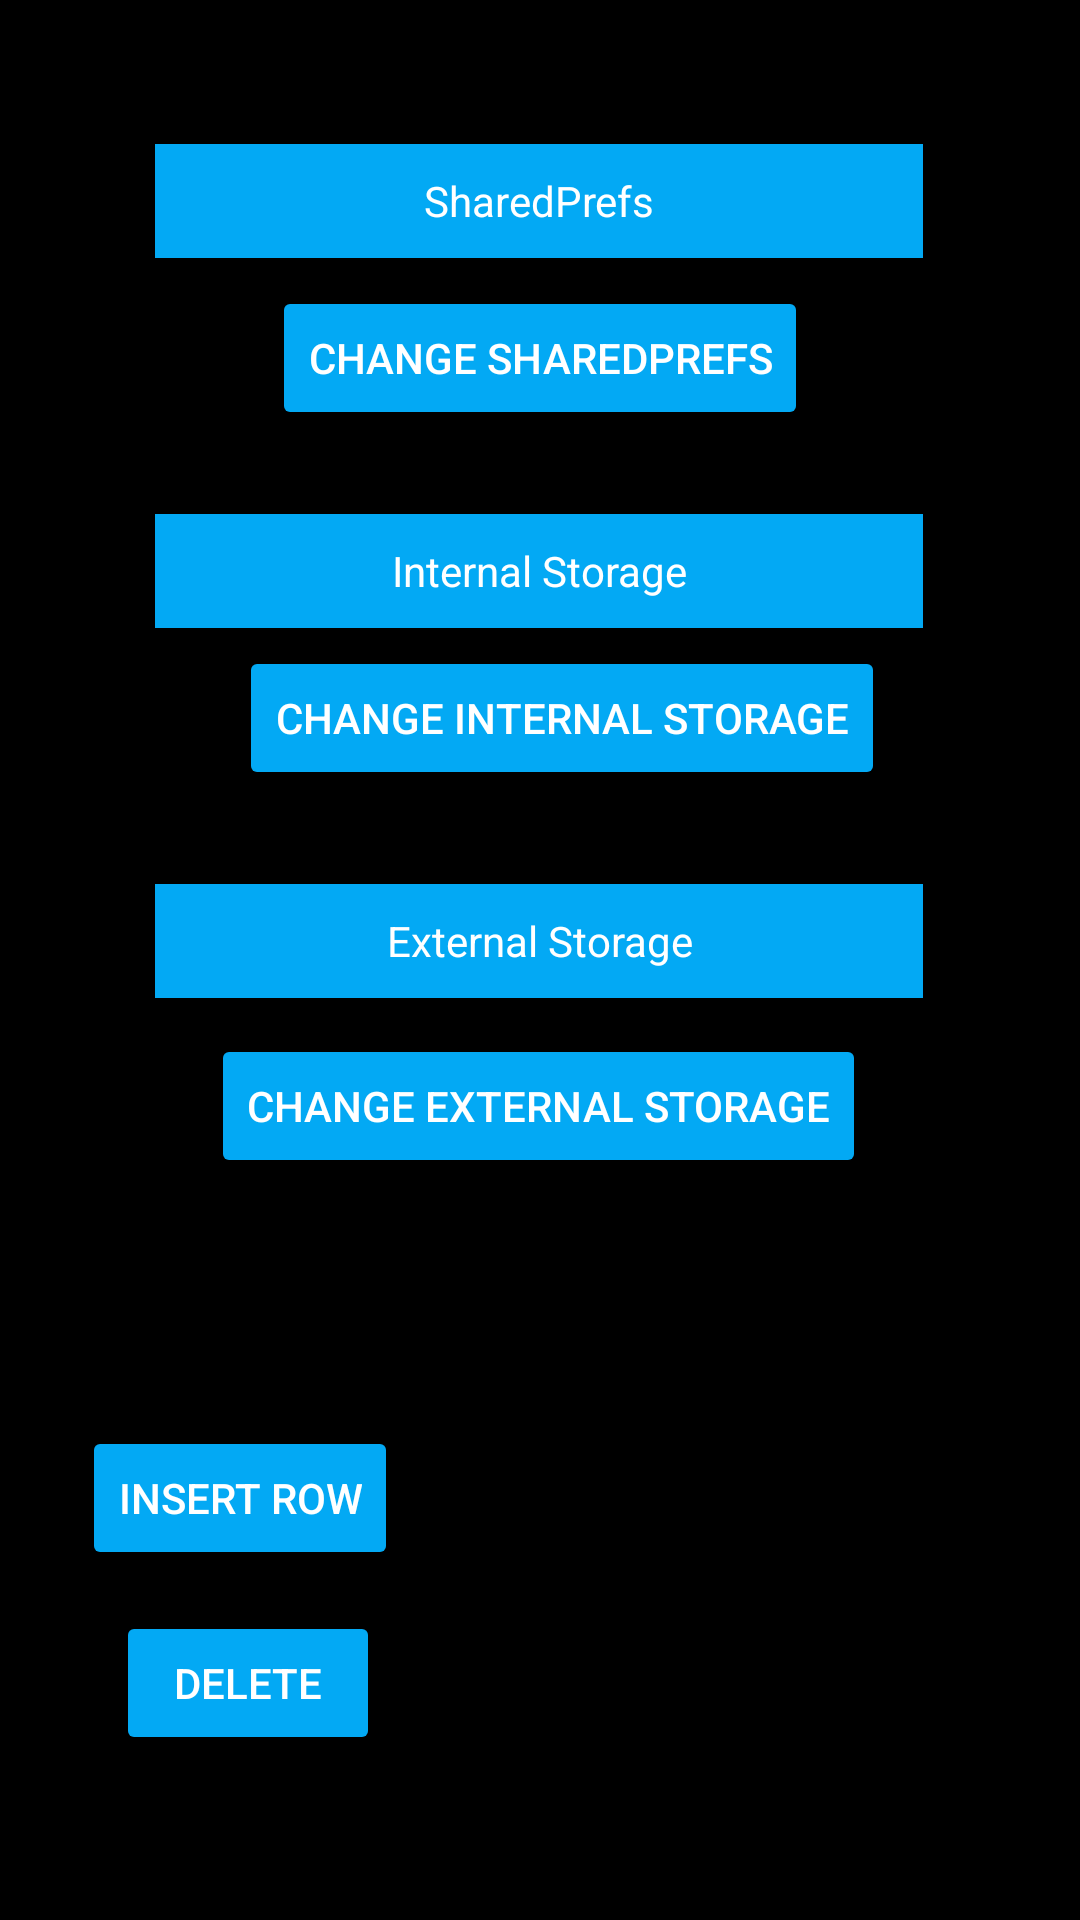

Produce the Android XML layout that renders to this screen, including the resource entries it uses.
<!-- AndroidManifest.xml: application theme Theme.AppCompat.NoActionBar -->
<!-- res/layout/activity_main9.xml -->
<?xml version="1.0" encoding="utf-8"?>
<androidx.constraintlayout.widget.ConstraintLayout xmlns:android="http://schemas.android.com/apk/res/android"
    xmlns:app="http://schemas.android.com/apk/res-auto"
    xmlns:tools="http://schemas.android.com/tools"
    android:id="@+id/main"
    android:layout_width="match_parent"
    android:layout_height="match_parent"
    android:background="@android:color/black"
    tools:context=".MainActivity">

    <Button
        android:id="@+id/sharedPrefButton"
        android:layout_width="wrap_content"
        android:layout_height="wrap_content"
        android:backgroundTint="#03A9F4"
        android:text="Change SharedPrefs"
        android:textAlignment="center"
        android:textColorLink="@color/white"
        app:layout_constraintBottom_toBottomOf="parent"
        app:layout_constraintEnd_toEndOf="parent"
        app:layout_constraintStart_toStartOf="parent"
        app:layout_constraintTop_toTopOf="parent"
        app:layout_constraintVertical_bias="0.161" />

    <TextView
        android:id="@+id/sharedPrefsTextView"
        android:layout_width="256dp"
        android:layout_height="38dp"
        android:background="#03A9F4"
        android:gravity="center"
        android:text="SharedPrefs"
        android:textAlignment="center"
        android:textColor="#FFFFFF"
        app:layout_constraintBottom_toTopOf="@+id/sharedPrefButton"
        app:layout_constraintEnd_toEndOf="parent"
        app:layout_constraintHorizontal_bias="0.496"
        app:layout_constraintStart_toStartOf="parent"
        app:layout_constraintTop_toTopOf="parent"
        app:layout_constraintVertical_bias="0.837" />

    <Button
        android:id="@+id/internalStorageButton"
        android:layout_width="wrap_content"
        android:layout_height="wrap_content"
        android:backgroundTint="#03A9F4"
        android:text="Change Internal Storage"
        android:textAlignment="center"
        android:textColorLink="@color/white"
        app:layout_constraintBottom_toBottomOf="parent"
        app:layout_constraintEnd_toEndOf="parent"
        app:layout_constraintHorizontal_bias="0.551"
        app:layout_constraintStart_toStartOf="parent"
        app:layout_constraintTop_toTopOf="parent"
        app:layout_constraintVertical_bias="0.364" />

    <TextView
        android:id="@+id/internalStorageTextView"
        android:layout_width="256dp"
        android:layout_height="38dp"
        android:background="#03A9F4"
        android:gravity="center"
        android:text="Internal Storage"
        android:textAlignment="center"
        android:textColor="#FFFFFF"
        app:layout_constraintBottom_toTopOf="@+id/internalStorageButton"
        app:layout_constraintEnd_toEndOf="parent"
        app:layout_constraintHorizontal_bias="0.496"
        app:layout_constraintStart_toStartOf="parent"
        app:layout_constraintTop_toTopOf="parent"
        app:layout_constraintVertical_bias="0.967" />

    <Button
        android:id="@+id/externalStorageButton"
        android:layout_width="wrap_content"
        android:layout_height="wrap_content"
        android:backgroundTint="#03A9F4"
        android:text="Change External Storage"
        android:textAlignment="center"
        android:textColorLink="@color/white"
        app:layout_constraintBottom_toBottomOf="parent"
        app:layout_constraintEnd_toEndOf="parent"
        app:layout_constraintHorizontal_bias="0.497"
        app:layout_constraintStart_toStartOf="parent"
        app:layout_constraintTop_toTopOf="parent"
        app:layout_constraintVertical_bias="0.582" />

    <TextView
        android:id="@+id/externalStorageTextView"
        android:layout_width="256dp"
        android:layout_height="38dp"
        android:layout_marginBottom="12dp"
        android:background="#03A9F4"
        android:gravity="center"
        android:text="External Storage"
        android:textAlignment="center"
        android:textColor="#FFFFFF"
        app:layout_constraintBottom_toTopOf="@+id/externalStorageButton"
        app:layout_constraintEnd_toEndOf="parent"
        app:layout_constraintHorizontal_bias="0.496"
        app:layout_constraintStart_toStartOf="parent"
        app:layout_constraintTop_toTopOf="parent"
        app:layout_constraintVertical_bias="1.0" />

    <Button
        android:id="@+id/insertButton"
        android:layout_width="wrap_content"
        android:layout_height="wrap_content"
        android:backgroundTint="#03A9F4"
        android:text="Insert Row"
        app:layout_constraintBottom_toBottomOf="parent"
        app:layout_constraintEnd_toStartOf="@+id/queryTextView"
        app:layout_constraintHorizontal_bias="0.597"
        app:layout_constraintStart_toStartOf="parent"
        app:layout_constraintTop_toTopOf="parent"
        app:layout_constraintVertical_bias="0.803" />

    <Button
        android:id="@+id/deleteButton"
        android:layout_width="wrap_content"
        android:layout_height="wrap_content"
        android:backgroundTint="#03A9F4"
        android:text="Delete"
        app:layout_constraintBottom_toBottomOf="parent"
        app:layout_constraintEnd_toStartOf="@+id/queryTextView"
        app:layout_constraintHorizontal_bias="0.608"
        app:layout_constraintStart_toStartOf="parent"
        app:layout_constraintTop_toBottomOf="@+id/insertButton"
        app:layout_constraintVertical_bias="0.2" />

    <TextView
        android:id="@+id/queryTextView"
        android:layout_width="171dp"
        android:layout_height="134dp"
        android:backgroundTint="#03A9F4"
        app:layout_constraintBottom_toBottomOf="parent"
        app:layout_constraintEnd_toEndOf="parent"
        app:layout_constraintHorizontal_bias="0.8"
        app:layout_constraintStart_toStartOf="parent"
        app:layout_constraintTop_toTopOf="parent"
        app:layout_constraintVertical_bias="0.901" />

</androidx.constraintlayout.widget.ConstraintLayout>
<!-- resources referenced by this layout -->
<resources>

  <!-- not gathered from this repository: default colours our renderer supplied (Android Studio template values) -->
  <color name="white">#FFFFFFFF</color>
</resources>
